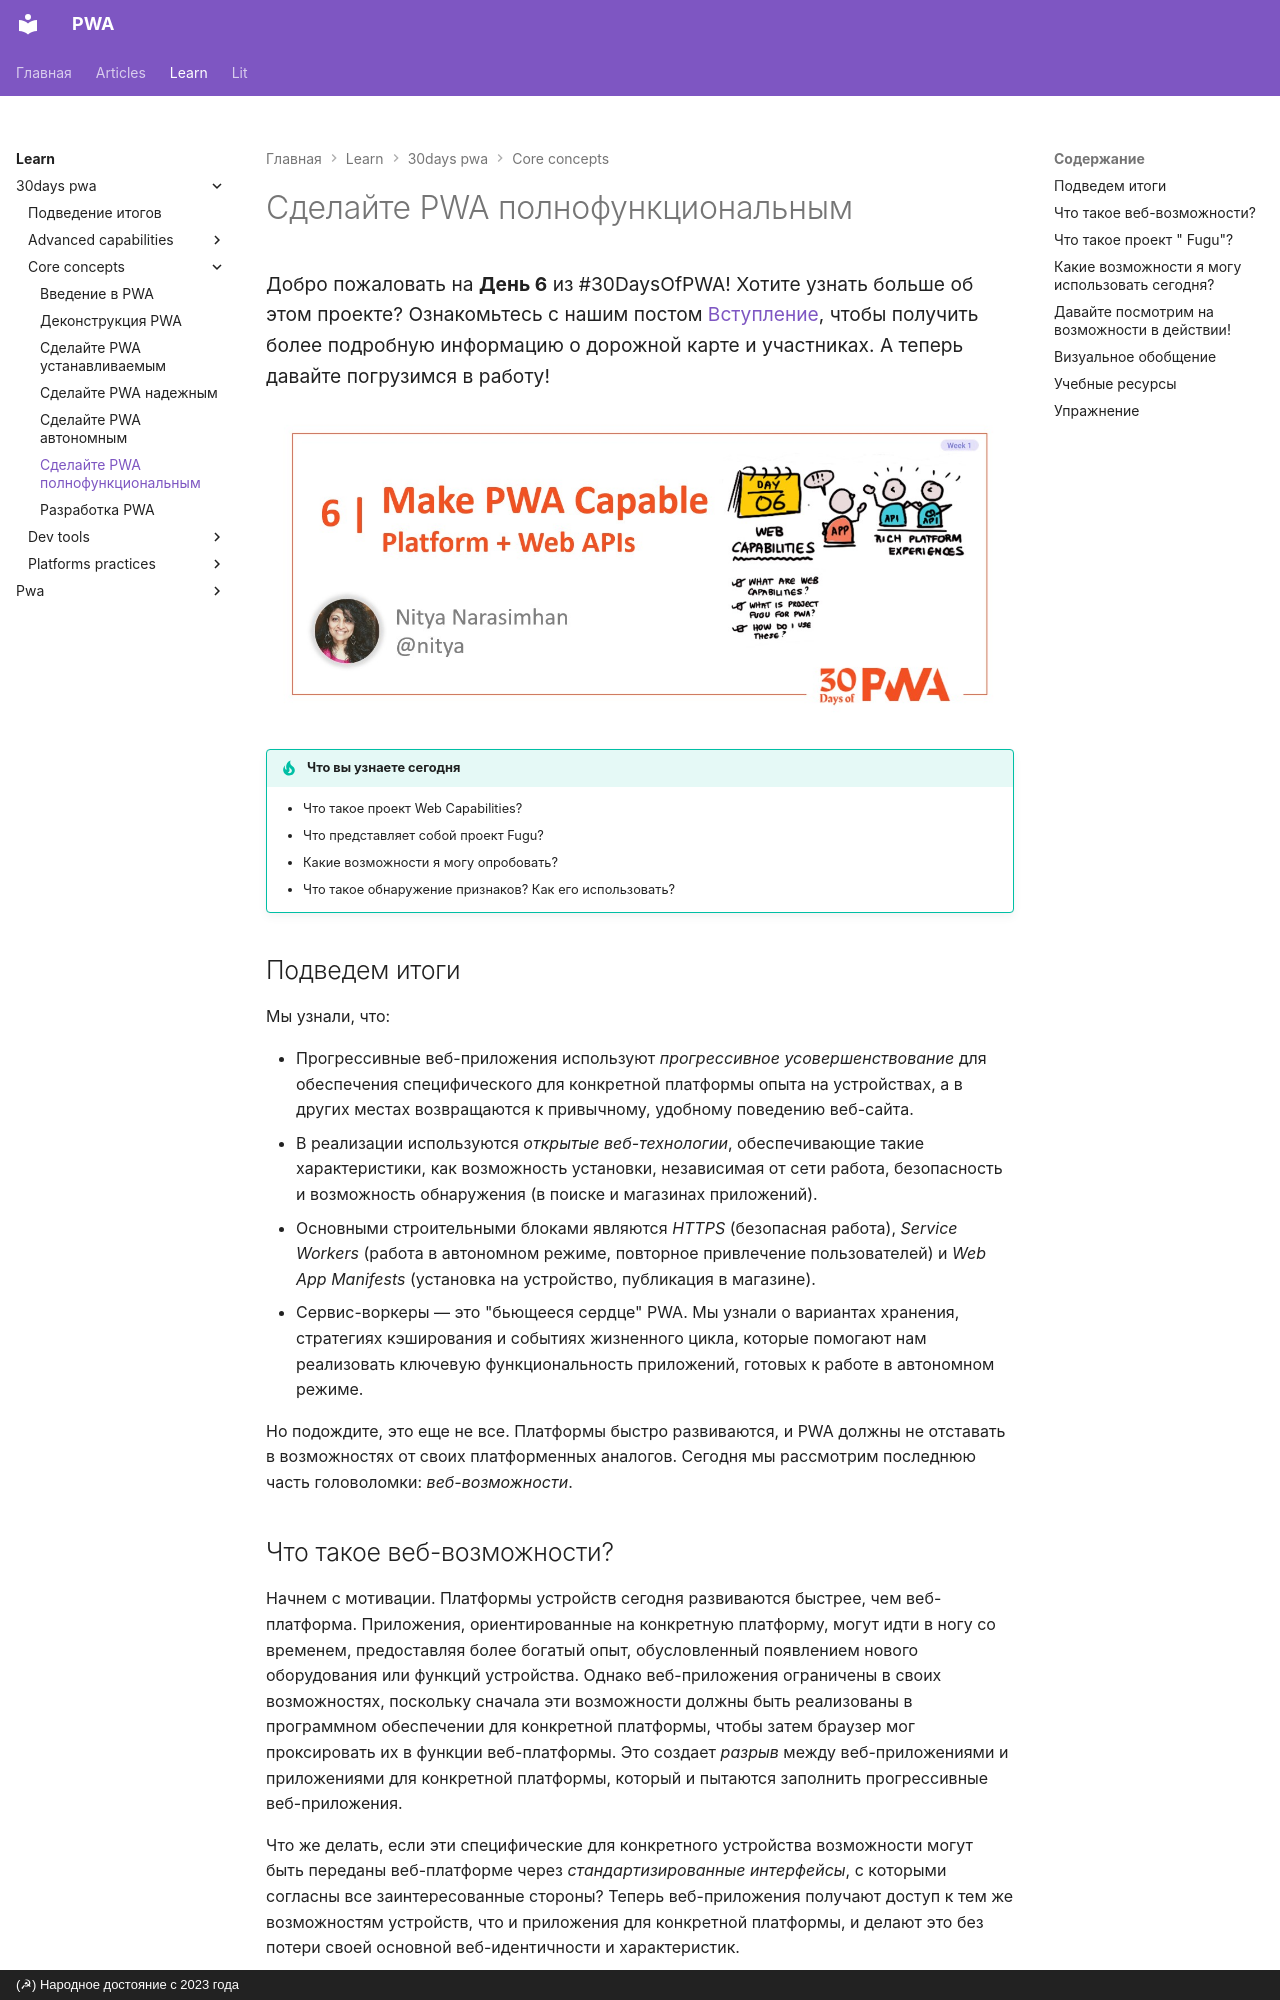

repository: xsltdev/pwadev.ru · page: learn/30days-pwa/core-concepts/06/index.html · generator: mkdocs · copyright: (☭) Народное достояние с 2023 года

---
description: Что такое проект Web Capabilities? Что представляет собой проект Fugu? Какие возможности я могу опробовать? Что такое обнаружение признаков? Как его использовать?
---

# Сделайте PWA полнофункциональным

<big>Добро пожаловать на **День 6** из #30DaysOfPWA! Хотите узнать больше об этом проекте? Ознакомьтесь с нашим постом [Вступление](../index.md), чтобы получить более подробную информацию о дорожной карте и участниках. А теперь давайте погрузимся в работу!</big>

![Добро пожаловать на День 6. Создание PWA-версии](_media/day-06.jpg)

!!!tip "Что вы узнаете сегодня"

    -   Что такое проект Web Capabilities?
    -   Что представляет собой проект Fugu?
    -   Какие возможности я могу опробовать?
    -   Что такое обнаружение признаков? Как его использовать?

## Подведем итоги

Мы узнали, что:

-   Прогрессивные веб-приложения используют _прогрессивное усовершенствование_ для обеспечения специфического для конкретной платформы опыта на устройствах, а в других местах возвращаются к привычному, удобному поведению веб-сайта.
-   В реализации используются _открытые веб-технологии_, обеспечивающие такие характеристики, как возможность установки, независимая от сети работа, безопасность и возможность обнаружения (в поиске и магазинах приложений).
-   Основными строительными блоками являются _HTTPS_ (безопасная работа), _Service Workers_ (работа в автономном режиме, повторное привлечение пользователей) и _Web App Manifests_ (установка на устройство, публикация в магазине).
-   Сервис-воркеры — это "бьющееся сердце" PWA. Мы узнали о вариантах хранения, стратегиях кэширования и событиях жизненного цикла, которые помогают нам реализовать ключевую функциональность приложений, готовых к работе в автономном режиме.

Но подождите, это еще не все. Платформы быстро развиваются, и PWA должны не отставать в возможностях от своих платформенных аналогов. Сегодня мы рассмотрим последнюю часть головоломки: _веб-возможности_.

## Что такое веб-возможности?

Начнем с мотивации. Платформы устройств сегодня развиваются быстрее, чем веб-платформа. Приложения, ориентированные на конкретную платформу, могут идти в ногу со временем, предоставляя более богатый опыт, обусловленный появлением нового оборудования или функций устройства. Однако веб-приложения ограничены в своих возможностях, поскольку сначала эти возможности должны быть реализованы в программном обеспечении для конкретной платформы, чтобы затем браузер мог проксировать их в функции веб-платформы. Это создает _разрыв_ между веб-приложениями и приложениями для конкретной платформы, который и пытаются заполнить прогрессивные веб-приложения.

Что же делать, если эти специфические для конкретного устройства возможности могут быть переданы веб-платформе через _стандартизированные интерфейсы_, с которыми согласны все заинтересованные стороны? Теперь веб-приложения получают доступ к тем же возможностям устройств, что и приложения для конкретной платформы, и делают это без потери своей основной веб-идентичности и характеристик.

Таков промис проекта [Web Capabilities Project](https://developer.chrome.com/blog/capabilities/), известного также как _Project Fugu_.
